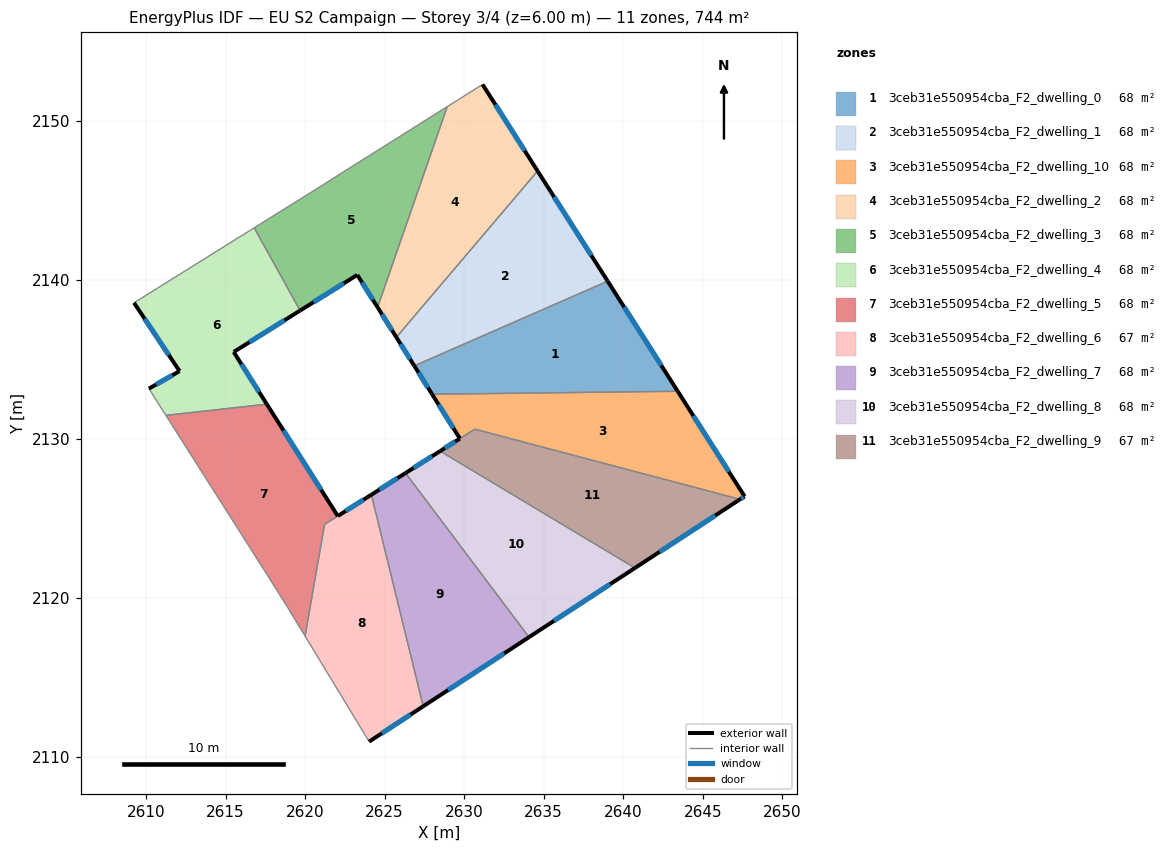
=== STOREY PLAN SPEC (per zone: floor XY polygon, exterior-wall plan segments, windows/doors) ===
zone 1: 3ceb31e550954cba_F2_dwelling_0  (67.7 m²)
  floor: (2639.03, 2139.91) (2643.43, 2132.99) (2627.99, 2132.80) (2626.87, 2134.58)
  exterior wall: (2626.87, 2134.58) – (2627.99, 2132.80)  [2.1 m]
    window: (2627.13, 2134.17) – (2627.72, 2133.22)  [1.8 m²]
  exterior wall: (2643.43, 2132.99) – (2639.03, 2139.91)  [8.2 m]
    window: (2642.39, 2134.61) – (2640.06, 2138.28)  [6.9 m²]
  interior walls: 2
zone 2: 3ceb31e550954cba_F2_dwelling_1  (67.7 m²)
  floor: (2634.62, 2146.83) (2639.03, 2139.91) (2626.87, 2134.58) (2625.74, 2136.38)
  exterior wall: (2625.74, 2136.38) – (2626.87, 2134.58)  [2.1 m]
    window: (2626.01, 2135.96) – (2626.60, 2135.01)  [1.8 m²]
  exterior wall: (2639.03, 2139.91) – (2634.62, 2146.83)  [8.2 m]
    window: (2637.99, 2141.53) – (2635.65, 2145.21)  [6.9 m²]
  interior walls: 2
zone 3: 3ceb31e550954cba_F2_dwelling_10  (68.3 m²)
  floor: (2643.43, 2132.99) (2647.63, 2126.38) (2647.34, 2126.19) (2630.67, 2130.61) (2629.73, 2130.01) (2627.99, 2132.80)
  exterior wall: (2627.99, 2132.80) – (2629.73, 2130.01)  [3.3 m]
    window: (2628.40, 2132.15) – (2629.32, 2130.67)  [2.8 m²]
  exterior wall: (2647.63, 2126.38) – (2643.43, 2132.99)  [7.8 m]
    window: (2646.64, 2127.93) – (2644.41, 2131.44)  [6.6 m²]
  exterior wall: (2647.34, 2126.19) – (2647.63, 2126.38)  [0.3 m]
    window: (2647.41, 2126.24) – (2647.56, 2126.34)  [0.3 m²]
  interior walls: 3
zone 4: 3ceb31e550954cba_F2_dwelling_2  (67.7 m²)
  floor: (2631.16, 2152.27) (2634.62, 2146.83) (2625.74, 2136.38) (2624.56, 2138.26) (2628.94, 2150.88)
  exterior wall: (2624.56, 2138.26) – (2625.74, 2136.38)  [2.2 m]
    window: (2624.84, 2137.82) – (2625.46, 2136.82)  [1.9 m²]
  exterior wall: (2634.62, 2146.83) – (2631.16, 2152.27)  [6.4 m]
    window: (2633.81, 2148.11) – (2631.97, 2151.00)  [5.4 m²]
  interior walls: 3
zone 5: 3ceb31e550954cba_F2_dwelling_3  (67.7 m²)
  floor: (2628.94, 2150.88) (2624.56, 2138.26) (2623.28, 2140.30) (2619.69, 2138.06) (2616.80, 2143.26) (2620.96, 2145.85) (2622.90, 2147.08)
  exterior wall: (2623.28, 2140.30) – (2624.56, 2138.26)  [2.4 m]
    window: (2623.58, 2139.82) – (2624.26, 2138.74)  [2.0 m²]
  exterior wall: (2619.69, 2138.06) – (2623.28, 2140.30)  [4.2 m]
    window: (2620.53, 2138.59) – (2622.44, 2139.78)  [3.6 m²]
  interior walls: 5
zone 6: 3ceb31e550954cba_F2_dwelling_4  (67.7 m²)
  floor: (2616.80, 2143.26) (2619.69, 2138.06) (2615.52, 2135.46) (2617.60, 2132.17) (2611.25, 2131.47) (2610.18, 2133.15) (2612.11, 2134.25) (2609.25, 2138.55)
  exterior wall: (2609.25, 2138.55) – (2612.11, 2134.25)  [5.2 m]
    window: (2609.92, 2137.54) – (2611.44, 2135.26)  [4.4 m²]
  exterior wall: (2615.52, 2135.46) – (2619.69, 2138.06)  [4.9 m]
    window: (2616.49, 2136.07) – (2618.71, 2137.45)  [4.2 m²]
  exterior wall: (2617.60, 2132.17) – (2615.52, 2135.46)  [3.9 m]
    window: (2617.11, 2132.95) – (2616.00, 2134.69)  [3.3 m²]
  exterior wall: (2612.11, 2134.25) – (2610.18, 2133.15)  [2.2 m]
    window: (2611.66, 2133.99) – (2610.64, 2133.41)  [1.9 m²]
  interior walls: 4
zone 7: 3ceb31e550954cba_F2_dwelling_5  (68.2 m²)
  floor: (2617.60, 2132.17) (2622.06, 2125.14) (2621.23, 2124.62) (2620.00, 2117.59) (2618.92, 2119.37) (2617.54, 2121.58) (2611.25, 2131.47)
  exterior wall: (2622.06, 2125.14) – (2617.60, 2132.17)  [8.3 m]
    window: (2621.01, 2126.80) – (2618.64, 2130.52)  [7.0 m²]
  interior walls: 6
zone 8: 3ceb31e550954cba_F2_dwelling_6  (67.1 m²)
  floor: (2624.17, 2126.48) (2627.43, 2113.18) (2624.03, 2110.96) (2620.00, 2117.60) (2621.23, 2124.62)
  exterior wall: (2624.03, 2110.96) – (2627.43, 2113.18)  [4.1 m]
    window: (2624.83, 2111.48) – (2626.63, 2112.66)  [3.4 m²]
  exterior wall: (2624.17, 2126.48) – (2622.06, 2125.14)  [2.5 m]
    window: (2623.67, 2126.17) – (2622.55, 2125.46)  [2.1 m²]
  interior walls: 4
zone 9: 3ceb31e550954cba_F2_dwelling_7  (67.7 m²)
  floor: (2626.32, 2127.85) (2634.08, 2117.53) (2627.43, 2113.18) (2624.17, 2126.48)
  exterior wall: (2626.32, 2127.85) – (2624.17, 2126.48)  [2.5 m]
    window: (2625.81, 2127.53) – (2624.67, 2126.80)  [2.1 m²]
  exterior wall: (2627.43, 2113.18) – (2634.08, 2117.53)  [7.9 m]
    window: (2628.99, 2114.20) – (2632.52, 2116.51)  [6.7 m²]
  interior walls: 2
zone 10: 3ceb31e550954cba_F2_dwelling_8  (67.7 m²)
  floor: (2640.74, 2121.88) (2634.08, 2117.53) (2626.32, 2127.85) (2628.49, 2129.22)
  exterior wall: (2628.49, 2129.22) – (2626.32, 2127.85)  [2.6 m]
    window: (2627.98, 2128.90) – (2626.83, 2128.17)  [2.2 m²]
  exterior wall: (2634.08, 2117.53) – (2640.74, 2121.88)  [8.0 m]
    window: (2635.64, 2118.55) – (2639.18, 2120.86)  [6.7 m²]
  interior walls: 2
zone 11: 3ceb31e550954cba_F2_dwelling_9  (67.0 m²)
  floor: (2647.34, 2126.19) (2640.74, 2121.88) (2628.49, 2129.22) (2630.67, 2130.61)
  exterior wall: (2640.74, 2121.88) – (2647.34, 2126.19)  [7.9 m]
    window: (2642.29, 2122.89) – (2645.79, 2125.18)  [6.7 m²]
  exterior wall: (2629.73, 2130.01) – (2628.49, 2129.22)  [1.5 m]
    window: (2629.44, 2129.83) – (2628.78, 2129.41)  [1.2 m²]
  interior walls: 3

=== DERIVED (storey summary) ===
Building: EU S2 Campaign
Storey: 3 of 4  (floor level z = 6.00 m)
Storey gross floor area: 744.4 m²
Zones on this storey: 11
  - 3ceb31e550954cba_F2_dwelling_0: floor 67.7 m²; exterior wall 10.3 m (30.9 m²); 2 window(s) 8.7 m²; WWR 28.1%
  - 3ceb31e550954cba_F2_dwelling_1: floor 67.7 m²; exterior wall 10.3 m (31.0 m²); 2 window(s) 8.7 m²; WWR 28.1%
  - 3ceb31e550954cba_F2_dwelling_10: floor 68.3 m²; exterior wall 11.5 m (34.4 m²); 3 window(s) 9.7 m²; WWR 28.1%
  - 3ceb31e550954cba_F2_dwelling_2: floor 67.7 m²; exterior wall 8.7 m (26.0 m²); 2 window(s) 7.3 m²; WWR 28.1%
  - 3ceb31e550954cba_F2_dwelling_3: floor 67.7 m²; exterior wall 6.6 m (19.9 m²); 2 window(s) 5.6 m²; WWR 28.1%
  - 3ceb31e550954cba_F2_dwelling_4: floor 67.7 m²; exterior wall 16.2 m (48.6 m²); 4 window(s) 13.7 m²; WWR 28.1%
  - 3ceb31e550954cba_F2_dwelling_5: floor 68.2 m²; exterior wall 8.3 m (25.0 m²); 1 window(s) 7.0 m²; WWR 28.1%
  - 3ceb31e550954cba_F2_dwelling_6: floor 67.1 m²; exterior wall 6.6 m (19.7 m²); 2 window(s) 5.5 m²; WWR 28.1%
  - 3ceb31e550954cba_F2_dwelling_7: floor 67.7 m²; exterior wall 10.5 m (31.5 m²); 2 window(s) 8.8 m²; WWR 28.1%
  - 3ceb31e550954cba_F2_dwelling_8: floor 67.7 m²; exterior wall 10.5 m (31.6 m²); 2 window(s) 8.9 m²; WWR 28.1%
  - 3ceb31e550954cba_F2_dwelling_9: floor 67.0 m²; exterior wall 9.4 m (28.1 m²); 2 window(s) 7.9 m²; WWR 28.1%
Zone adjacency (shared interzone walls):
  - 3ceb31e550954cba_F2_dwelling_0 ↔ 3ceb31e550954cba_F2_dwelling_1
  - 3ceb31e550954cba_F2_dwelling_0 ↔ 3ceb31e550954cba_F2_dwelling_10
  - 3ceb31e550954cba_F2_dwelling_1 ↔ 3ceb31e550954cba_F2_dwelling_2
  - 3ceb31e550954cba_F2_dwelling_10 ↔ 3ceb31e550954cba_F2_dwelling_9
  - 3ceb31e550954cba_F2_dwelling_2 ↔ 3ceb31e550954cba_F2_dwelling_3
  - 3ceb31e550954cba_F2_dwelling_3 ↔ 3ceb31e550954cba_F2_dwelling_4
  - 3ceb31e550954cba_F2_dwelling_4 ↔ 3ceb31e550954cba_F2_dwelling_5
  - 3ceb31e550954cba_F2_dwelling_5 ↔ 3ceb31e550954cba_F2_dwelling_6
  - 3ceb31e550954cba_F2_dwelling_6 ↔ 3ceb31e550954cba_F2_dwelling_7
  - 3ceb31e550954cba_F2_dwelling_7 ↔ 3ceb31e550954cba_F2_dwelling_8
  - 3ceb31e550954cba_F2_dwelling_8 ↔ 3ceb31e550954cba_F2_dwelling_9